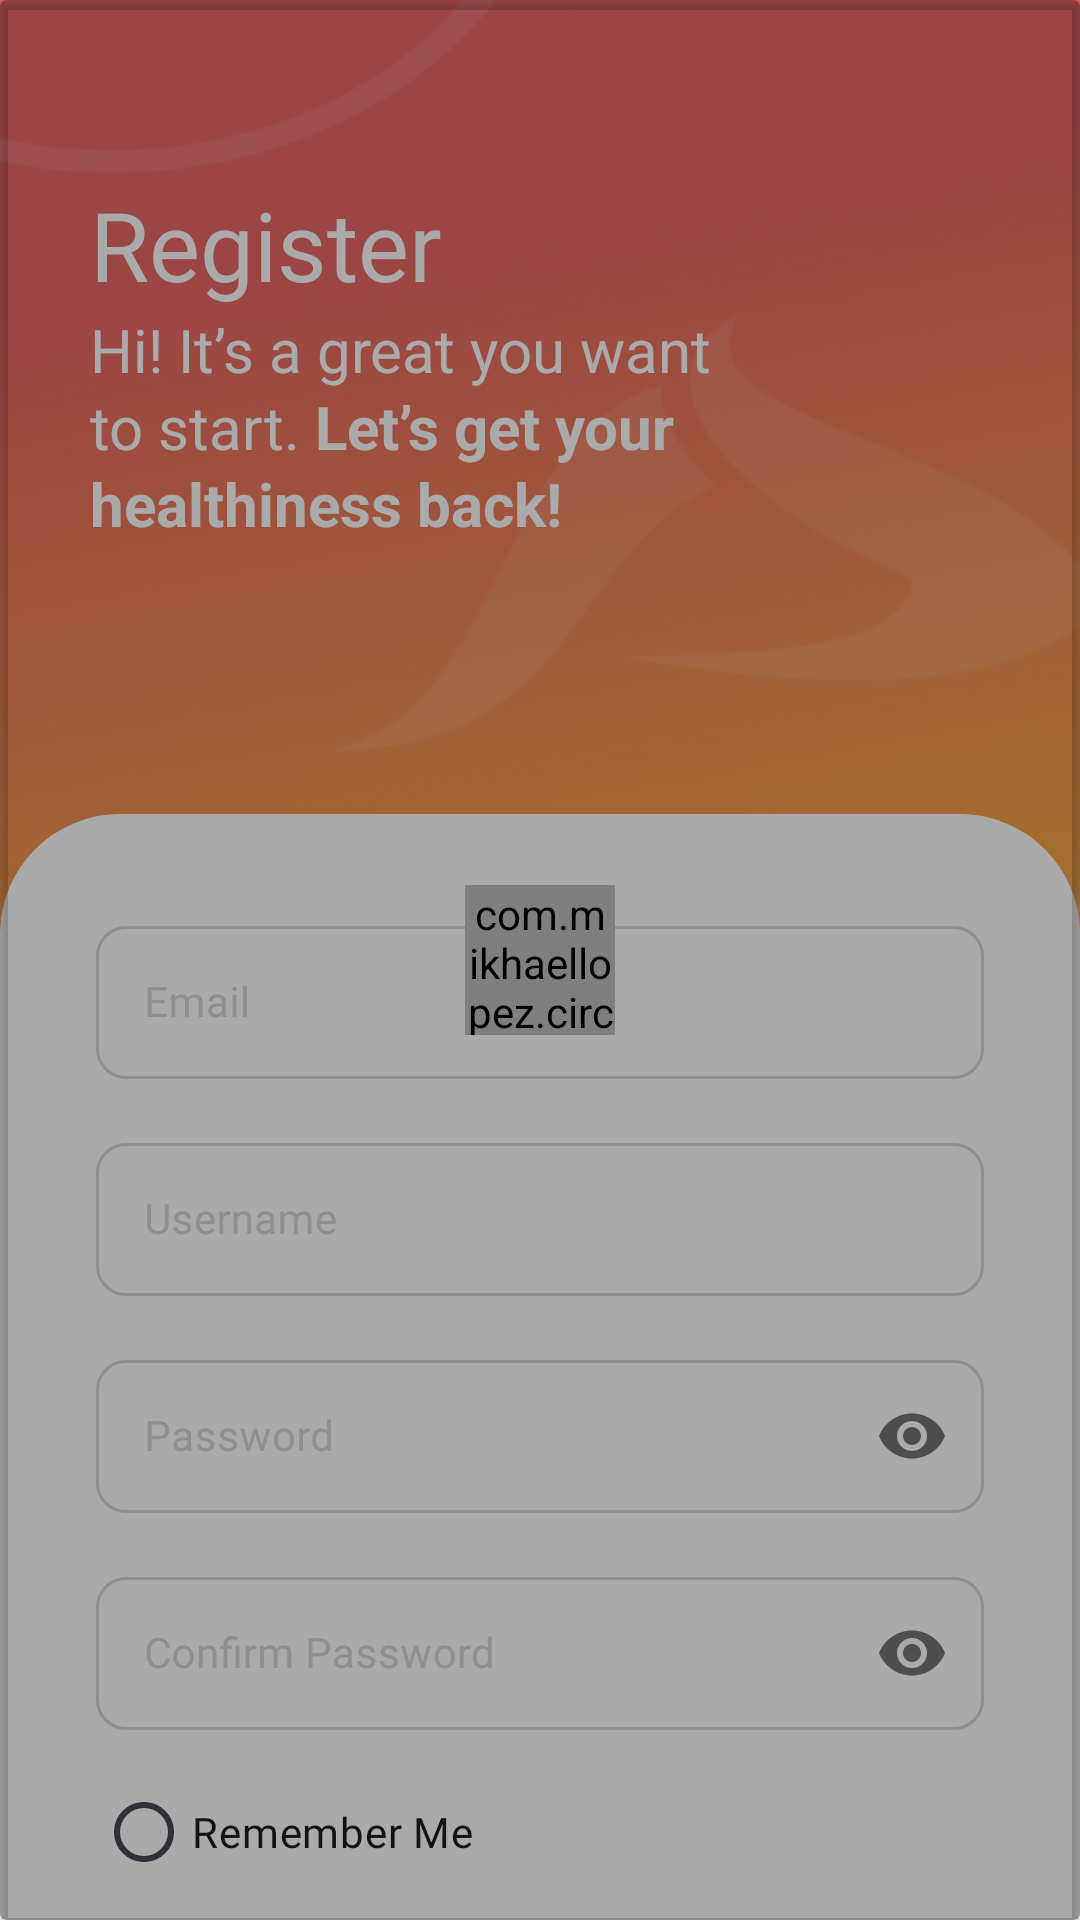

Layout XML and referenced resources for this Android screen:
<!-- AndroidManifest.xml: application theme Theme.Aktivio -->
<!-- res/layout/activity_register.xml -->
<?xml version="1.0" encoding="utf-8"?>
<androidx.constraintlayout.widget.ConstraintLayout xmlns:android="http://schemas.android.com/apk/res/android"
    xmlns:app="http://schemas.android.com/apk/res-auto"
    xmlns:tools="http://schemas.android.com/tools"
    android:id="@+id/main"
    android:layout_width="match_parent"
    android:layout_height="match_parent"
    tools:context=".modules.auth.RegisterActivity"
    android:fitsSystemWindows="true"
    android:background="@drawable/bg_register">

    <androidx.cardview.widget.CardView
        android:id="@+id/progress_container"
        android:layout_width="match_parent"
        android:layout_height="match_parent"
        android:backgroundTint="#55000000"
        app:layout_constraintStart_toStartOf="parent"
        app:layout_constraintEnd_toEndOf="parent"
        app:layout_constraintTop_toTopOf="parent"
        app:layout_constraintBottom_toBottomOf="parent">

        <com.mikhaellopez.circularprogressbar.CircularProgressBar
            android:id="@+id/circularProgressBar"
            android:layout_width="50dp"
            android:layout_height="50dp"
            android:layout_gravity="center"
            app:cpb_background_progressbar_color="@color/red_50"
            app:cpb_background_progressbar_width="5dp"
            app:cpb_progress_direction="to_right"
            app:cpb_progressbar_color="@color/red_500"
            app:cpb_progressbar_width="10dp"
            app:cpb_round_border="true" />

    </androidx.cardview.widget.CardView>

    <androidx.core.widget.NestedScrollView
        android:layout_width="match_parent"
        android:layout_height="match_parent"
        app:layout_constraintStart_toStartOf="parent"
        app:layout_constraintEnd_toEndOf="parent"
        app:layout_constraintTop_toTopOf="parent"
        app:layout_constraintBottom_toBottomOf="parent">

        <LinearLayout
            android:layout_width="match_parent"
            android:layout_height="wrap_content"
            android:orientation="vertical">

            <LinearLayout
                android:layout_width="match_parent"
                android:layout_height="wrap_content"
                android:layout_marginHorizontal="30dp"
                android:orientation="vertical"
                android:layout_marginTop="60dp"
                android:layout_marginBottom="90dp">

                <TextView
                    android:id="@+id/register_title"
                    android:layout_width="wrap_content"
                    android:layout_height="wrap_content"
                    android:fontFamily="@font/poppins_semibold"
                    android:text="@string/btn_register"
                    android:textColor="@color/white"
                    android:textSize="32sp" />

                <TextView
                    android:id="@+id/register_desc"
                    android:layout_width="230dp"
                    android:layout_height="wrap_content"
                    android:lineSpacingExtra="2dp"
                    android:text="@string/register_desc"
                    android:textColor="@color/white"
                    android:textSize="20sp" />
            </LinearLayout>

            <LinearLayout
                android:layout_width="match_parent"
                android:layout_height="wrap_content"
                android:layout_gravity="bottom"
                android:background="@drawable/auth_container"
                android:orientation="vertical"
                android:paddingHorizontal="32dp"
                android:paddingTop="16dp"
                android:paddingBottom="48dp">
                <com.google.android.material.textfield.TextInputLayout
                    style="@style/DefaultInputBox"
                    android:layout_width="match_parent"
                    android:layout_height="wrap_content"
                    android:layout_marginTop="16dp"
                    android:hint="@string/email"
                    android:textColorHint="@color/border"
                    android:focusable="true"
                    app:boxBackgroundMode="outline"
                    app:boxStrokeColor="@color/bg_default_input">

                    <com.google.android.material.textfield.TextInputEditText
                        android:id="@+id/et_email"
                        android:layout_width="match_parent"
                        android:layout_height="wrap_content"
                        android:drawableStart="@drawable/outline_email_24"
                        android:drawablePadding="16dp"
                        android:drawableTint="@color/red500"
                        android:inputType="textEmailAddress"
                        android:fontFamily="@font/poppins_medium"
                        android:padding="16dp"
                        android:textSize="14sp" />

                </com.google.android.material.textfield.TextInputLayout>

                <com.google.android.material.textfield.TextInputLayout
                    style="@style/DefaultInputBox"
                    android:layout_width="match_parent"
                    android:layout_height="wrap_content"
                    android:layout_marginTop="16dp"
                    android:textColorHint="@color/border"
                    android:focusable="true"
                    app:boxStrokeColor="@color/bg_default_input"
                    app:boxBackgroundMode="outline"
                    >

                    <EditText
                        android:id="@+id/et_username"
                        android:layout_width="match_parent"
                        android:layout_height="wrap_content"
                        android:backgroundTint="#BEBEBE"
                        android:drawableStart="@drawable/baseline_person_outline_24"
                        android:drawablePadding="16dp"
                        android:drawableTint="@color/red500"
                        android:fontFamily="@font/poppins_medium"
                        android:hint="@string/username"
                        android:inputType="textEmailAddress"
                        android:padding="16dp"
                        android:textSize="14sp" />
                </com.google.android.material.textfield.TextInputLayout>

                <com.google.android.material.textfield.TextInputLayout
                    style="@style/DefaultInputBox"
                    android:layout_width="match_parent"
                    android:layout_height="wrap_content"
                    android:layout_marginTop="16dp"
                    app:boxBackgroundMode="outline"
                    android:textColorHint="@color/border"
                    android:focusable="true"
                    app:boxStrokeColor="@color/bg_default_input"
                    app:passwordToggleEnabled="true">

                    <EditText
                        android:id="@+id/et_password"
                        android:layout_width="match_parent"
                        android:layout_height="wrap_content"
                        android:backgroundTint="#BEBEBE"
                        android:drawableStart="@drawable/baseline_lock_outline_24"
                        android:drawablePadding="16dp"
                        android:drawableTint="@color/red500"
                        android:hint="@string/password"
                        android:inputType="textPassword"
                        android:fontFamily="@font/poppins_medium"
                        android:padding="16dp"
                        android:textSize="14sp" />
                </com.google.android.material.textfield.TextInputLayout>

                <com.google.android.material.textfield.TextInputLayout
                    style="@style/DefaultInputBox"
                    android:layout_width="match_parent"
                    android:layout_height="wrap_content"
                    android:layout_marginTop="16dp"
                    app:boxBackgroundMode="outline"
                    android:textColorHint="@color/border"
                    android:focusable="true"
                    app:boxStrokeColor="@color/bg_default_input"
                    app:passwordToggleEnabled="true">

                    <EditText
                        android:id="@+id/et_confirm_password"
                        android:layout_width="match_parent"
                        android:layout_height="wrap_content"
                        android:backgroundTint="#BEBEBE"
                        android:drawableStart="@drawable/baseline_lock_outline_24"
                        android:drawablePadding="16dp"
                        android:drawableTint="@color/red500"
                        android:hint="@string/confirm_password"
                        android:inputType="textPassword"
                        android:fontFamily="@font/poppins_medium"
                        android:padding="16dp"
                        android:textSize="14sp" />
                </com.google.android.material.textfield.TextInputLayout>

                <androidx.constraintlayout.widget.ConstraintLayout
                    android:layout_width="match_parent"
                    android:layout_height="wrap_content"
                    android:layout_marginTop="10dp">

                    <com.google.android.material.radiobutton.MaterialRadioButton
                        android:id="@+id/cbTerms"
                        android:layout_width="wrap_content"
                        android:layout_height="wrap_content"
                        android:text="@string/remember_me"
                        android:fontFamily="@font/poppins"
                        app:layout_constraintBottom_toBottomOf="parent"
                        app:layout_constraintStart_toStartOf="parent"
                        app:layout_constraintTop_toTopOf="parent" />

                </androidx.constraintlayout.widget.ConstraintLayout>

                <Button
                    android:id="@+id/btn_register"
                    android:layout_width="match_parent"
                    android:layout_height="wrap_content"
                    android:layout_marginTop="24dp"
                    android:background="@drawable/bg_button_primary"
                    android:drawableTint="#FFF"
                    android:paddingVertical="12dp"
                    android:text="@string/register"
                    style="@style/ButtonTextLight"
                    app:icon="@drawable/baseline_login_24"
                    app:iconGravity="textStart"
                    app:iconSize="20dp" />

                <TextView
                    android:id="@+id/btn_login"
                    android:layout_width="match_parent"
                    android:layout_height="wrap_content"
                    android:layout_marginTop="20dp"
                    android:fontFamily="@font/poppins"
                    android:text="@string/login_redirect"
                    android:textAlignment="center" />
            </LinearLayout>
        </LinearLayout>
    </androidx.core.widget.NestedScrollView>

</androidx.constraintlayout.widget.ConstraintLayout>
<!-- resources referenced by this layout -->
<resources>
  <color name="border">#D6D6D6</color>
  <color name="red500">#FFE86766</color>
  <color name="red_50">#fff0f0</color>
  <color name="red_500">#e86766</color>
  <color name="white">#FFFFFFFF</color>
  <!-- drawable auth_container (drawable) -->
  <?xml version="1.0" encoding="utf-8"?>
  <shape xmlns:android="http://schemas.android.com/apk/res/android">
      <corners
          android:topLeftRadius="40dip"
          android:topRightRadius="40dip"
          android:bottomLeftRadius="0dip"
          android:bottomRightRadius="0dip">
      </corners>
      <solid android:color="#FFFFFF" />
  </shape>
  <!-- drawable baseline_login_24 (drawable) -->
  <vector xmlns:android="http://schemas.android.com/apk/res/android" android:autoMirrored="true" android:height="24dp" android:tint="@color/red_500" android:viewportHeight="24" android:viewportWidth="24" android:width="24dp">
        
      <path android:fillColor="@color/red_500" android:pathData="M11,7L9.6,8.4l2.6,2.6H2v2h10.2l-2.6,2.6L11,17l5,-5L11,7zM20,19h-8v2h8c1.1,0 2,-0.9 2,-2V5c0,-1.1 -0.9,-2 -2,-2h-8v2h8V19z"/>
      
  </vector>
  <!-- drawable bg_button_primary (drawable) -->
  <?xml version="1.0" encoding="utf-8"?>
  <shape xmlns:android="http://schemas.android.com/apk/res/android"
      android:shape="rectangle">
      <gradient
          android:startColor="#E86766"
          android:endColor="#EF8867"
          android:angle="45"/>
      <corners android:radius="10dp"/>
  </shape>
  <!-- drawable bg_register: png bitmap (drawable, 89582 bytes) -->
  <string name="btn_register">Register</string>
  <string name="confirm_password">Confirm Password</string>
  <string name="email">Email</string>
  <string name="login_redirect">Already have an account? <b>Login here</b></string>
  <string name="password">Password</string>
  <string name="register">Register</string>
  <string name="register_desc">Hi! It’s a great you want to start. <b>Let’s get your healthiness back!</b></string>
  <string name="remember_me">Remember Me</string>
  <string name="username">Username</string>
  <style name="ButtonTextLight">
          <item name="android:textSize">16sp</item>
          <item name="android:textColor">@color/white</item>
          <item name="android:fontFamily">@font/poppins_semibold</item>
      </style>
  <style name="DefaultInputBox" parent="Widget.MaterialComponents.TextInputLayout.OutlinedBox">
          <item name="boxCornerRadiusTopStart">10dp</item>
          <item name="boxCornerRadiusTopEnd">10dp</item>
          <item name="boxCornerRadiusBottomStart">10dp</item>
          <item name="boxCornerRadiusBottomEnd">10dp</item>
      </style>
  <style name="Theme.Aktivio" parent="Base.Theme.Aktivio" />
  <style name="Base.Theme.Aktivio" parent="Theme.Material3.DayNight.NoActionBar">
          <item name="colorPrimary">@color/red500</item>
          <item name="colorPrimaryVariant">@color/red500</item>
          <item name="colorOnPrimary">@android:color/white</item>
          <item name="progressBarStyle">@color/red500</item>
      </style>
</resources>
